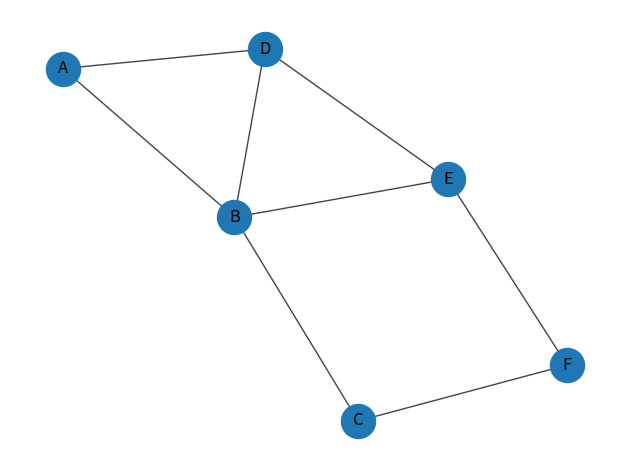

The script that saved this image:
import matplotlib.pyplot as plt
import networkx as nx
import numpy as np


# This program solves Phase 3, Worksheet 1, Problem 1f.
    
#################################
# Graphs from edge list
#################################

E = [("A","B"), ("B","C"), ("A","D"), ("B","E"),
     ("C","F"), ("D","E"), ("E","F"), ("B","D")]

G1 = nx.Graph()
G1.add_edges_from(E)

pos = nx.spring_layout(G1, seed=1)
nx.draw_networkx(G1, pos, with_labels=True, node_size=600,
                 width=1.0, edge_color="#444444")
plt.axis("off")
plt.tight_layout()
plt.show()

#################################
# Graphs from adjacency list
#################################
adj = {
    "A": ["B", "D"],
    "B": ["A", "C", "D", "E"],
    "C": ["B", "F"],
    "D": ["A", "B", "E"],
    "E": ["B", "D", "F"],
    "F": ["C", "E"]
}

G2 = nx.Graph(adj)

pos = nx.spring_layout(G2, seed=1)
nx.draw_networkx(G2, pos, with_labels=True, node_size=600,
                 width=1.0, edge_color="#444444")
plt.axis("off")
plt.tight_layout()
plt.show()

#################################
# Graphs from adjacency matrix
#################################
A = np.array([[0,1,0,1,0,0],
              [1,0,1,1,1,0],
              [0,1,0,0,0,1],
              [1,1,0,0,1,0],
              [0,1,0,1,0,1],
              [0,0,1,0,1,0]], dtype=int)

G3 = nx.from_numpy_array(A)     
nodes = ["A","B","C","D","E","F"]
G3 = nx.relabel_nodes(G3, dict(enumerate(nodes)))

pos = nx.spring_layout(G3, seed=1)
nx.draw_networkx(G3, pos, with_labels=True, node_size=600,
                 width=1.0, edge_color="#444444")
plt.axis("off")
plt.tight_layout()
plt.show()
